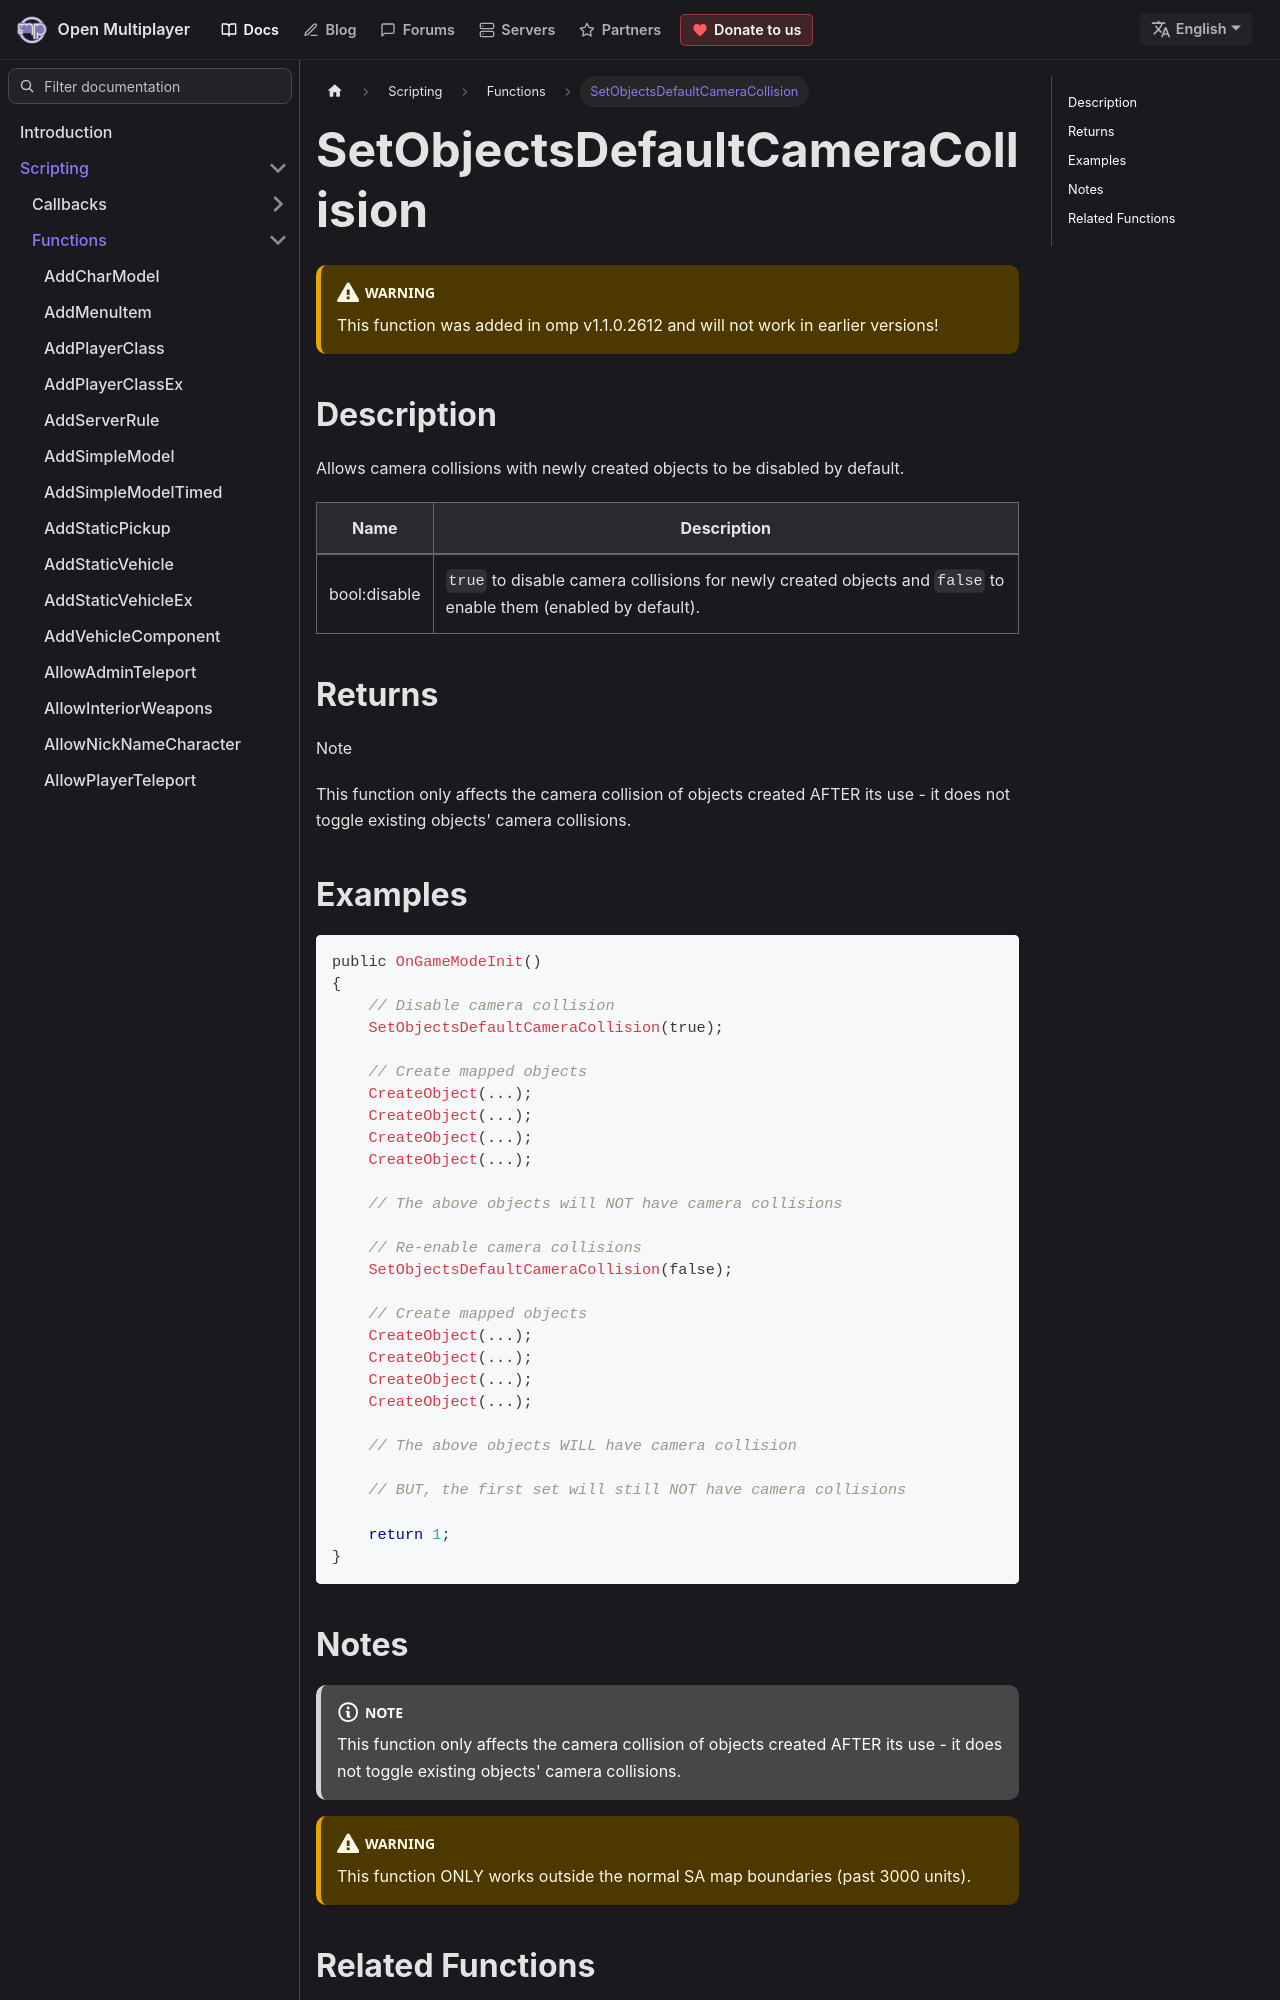

repository: openmultiplayer/web · page: docs/scripting/functions/SetObjectsDefaultCameraCollision.html · generator: docusaurus

---
title: SetObjectsDefaultCameraCollision
sidebar_label: SetObjectsDefaultCameraCollision
description: Allows camera collisions with newly created objects to be disabled by default.
tags: ["object", "camera"]
---

<VersionWarn version='omp v1.1.0.2612' />

## Description

Allows camera collisions with newly created objects to be disabled by default.

| Name         | Description                                                                                                    |
| ------------ | -------------------------------------------------------------------------------------------------------------- |
| bool:disable | `true` to disable camera collisions for newly created objects and `false` to enable them (enabled by default). |

## Returns

Note

This function only affects the camera collision of objects created AFTER its use - it does not toggle existing objects' camera collisions.
